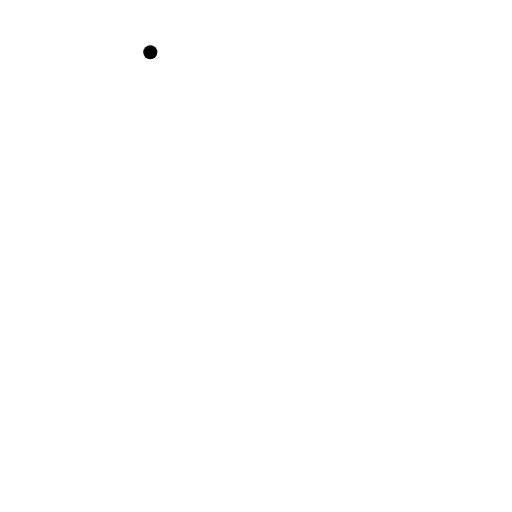
t = 0.00 s
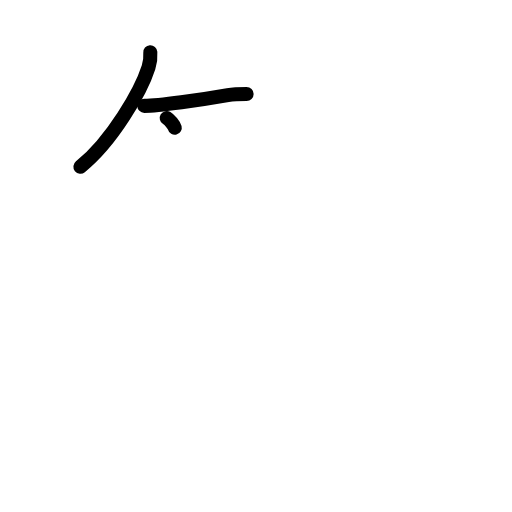
t = 2.25 s
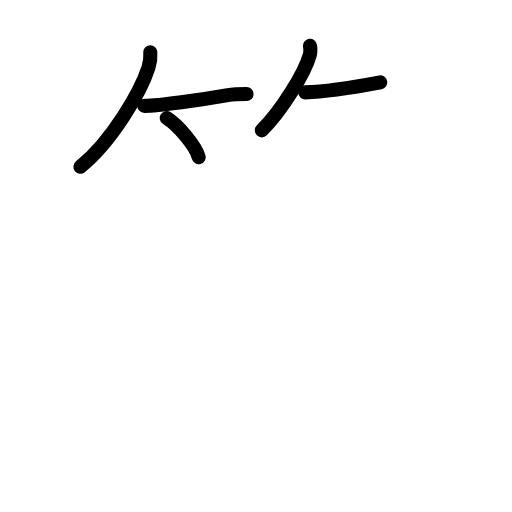
t = 4.38 s
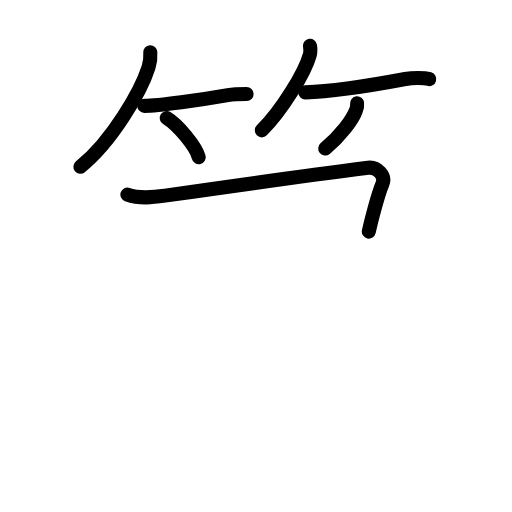
t = 6.63 s
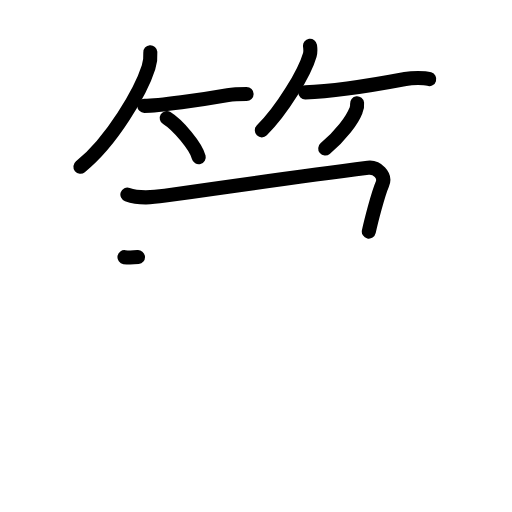
t = 7.17 s
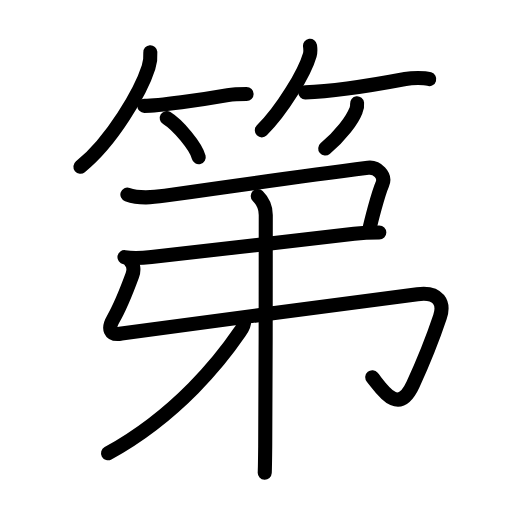
t = 11.00 s

The animated SVG that drew these frames (rendered in a browser with its animation timeline set to each time). Animation: 40 SMIL elements (animate=40); one cycle of 11.00 s.

<?xml version="1.0" encoding="UTF-8"?>
<!--
AniKanjiVG is licensed by CC-BY-SA Paul C. Sommerhoff (https://bitbucket.org/sommerhoff/anikanjivg).
AniKanjiVG uses KanjiVG which is licensed by CC-BY-SA Ulrich Apel (http://kanjivg.tagaini.net).
See also http://creativecommons.org/licenses/by-sa/3.0/
-->
<svg xmlns:kvg='http://kanjivg.tagaini.net' xmlns='http://www.w3.org/2000/svg' width='109' height='109' viewBox='0 0 109 109' style='fill:none;stroke:#000000;stroke-width:3;stroke-linecap:round;stroke-linejoin:round;' id="kvg:kanji_07b2c"><g id="kvg:07b2c" kvg:element="第"><g id="kvg:07b2c-g1" kvg:element="竹" kvg:variant="true" kvg:position="top" kvg:radical="general"><g id="kvg:07b2c-g2" kvg:position="left"><path id="kvg:07b2c-s1" kvg:type="㇒" d="M32,11.12c0.08,1.12-0.04,2.14-0.38,3.21C30,19.39,23.93,30.01,17.12,35.5"><animate attributeName="d" begin="0.0s" dur="0.5s" from="M32,11.12C32,11.12,32,11.12,32,11.12" to="M32,11.12c0.08,1.12-0.04,2.14-0.38,3.21" />
<animate attributeName="d" begin="0.5s" dur="0.5s" from="M32,11.12c0.08,1.12-0.04,2.14-0.38,3.21c0,0,0,0,0,0,0" to="M32,11.12c0.08,1.12-0.04,2.14-0.38,3.21C30,19.39,23.93,30.01,17.12,35.5" />
</path>
<path id="kvg:07b2c-s2" kvg:type="㇐b" d="M30.73,22.54c2.95,0,12.14-1.29,17.77-2.29C49.92,20,51.65,20,52.5,20"><animate attributeName="d" begin="1.0s" dur="0.5s" from="M30.73,22.54C30.73,22.54,30.73,22.54,30.73,22.54" to="M30.73,22.54c2.95,0,12.14-1.29,17.77-2.29" />
<animate attributeName="d" begin="1.5s" dur="0.5s" from="M30.73,22.54c2.95,0,12.14-1.29,17.77-2.29c0,0,0,0,0,0,0" to="M30.73,22.54c2.95,0,12.14-1.29,17.77-2.29C49.92,20,51.65,20,52.5,20" />
<animate attributeName="d" begin="0s" dur="1.0s" from="M-100,-100" to="M-100,-100" />
</path>
<path id="kvg:07b2c-s3" kvg:type="㇔/㇑" d="M35.5,25.12c2.4,1.47,6.21,6.05,6.81,8.34"><animate attributeName="d" begin="2.0s" dur="1.0s" from="M35.5,25.12C35.5,25.12,35.5,25.12,35.5,25.12" to="M35.5,25.12c2.4,1.47,6.21,6.05,6.81,8.34" />
<animate attributeName="d" begin="0s" dur="2.0s" from="M-100,-100" to="M-100,-100" />
</path>
</g>
<g id="kvg:07b2c-g3" kvg:position="right"><path id="kvg:07b2c-s4" kvg:type="㇒" d="M66,9.75c0.12,0.88,0.1,1.44-0.05,1.94c-1.07,3.78-5.83,11.68-10.21,16.06"><animate attributeName="d" begin="3.0s" dur="0.5s" from="M66,9.75C66,9.75,66,9.75,66,9.75" to="M66,9.75c0.12,0.88,0.1,1.44-0.05,1.94" />
<animate attributeName="d" begin="3.5s" dur="0.5s" from="M66,9.75c0.12,0.88,0.1,1.44-0.05,1.94c0,0,0,0,0,0,0" to="M66,9.75c0.12,0.88,0.1,1.44-0.05,1.94c-1.07,3.78-5.83,11.68-10.21,16.06" />
<animate attributeName="d" begin="0s" dur="3.0s" from="M-100,-100" to="M-100,-100" />
</path>
<path id="kvg:07b2c-s5" kvg:type="㇐b" d="M64.98,19.66C70.62,19.5,80,18,86.28,16.82c1.52-0.29,3.97-0.32,5.1,0.02"><animate attributeName="d" begin="4.0s" dur="0.5s" from="M64.98,19.66C64.98,19.66,64.98,19.66,64.98,19.66" to="M64.98,19.66C70.62,19.5,80,18,86.28,16.82" />
<animate attributeName="d" begin="4.5s" dur="0.5s" from="M64.98,19.66C70.62,19.5,80,18,86.28,16.82c0,0,0,0,0,0,0" to="M64.98,19.66C70.62,19.5,80,18,86.28,16.82c1.52-0.29,3.97-0.32,5.1,0.02" />
<animate attributeName="d" begin="0s" dur="4.0s" from="M-100,-100" to="M-100,-100" />
</path>
<path id="kvg:07b2c-s6" kvg:type="㇒/㇚" d="M76.02,22c0.06,0.54-0.02,1.06-0.25,1.55c-0.79,2.02-3.16,5.27-6.53,8.07"><animate attributeName="d" begin="5.0s" dur="0.5s" from="M76.02,22C76.02,22,76.02,22,76.02,22" to="M76.02,22c0.06,0.54-0.02,1.06-0.25,1.55" />
<animate attributeName="d" begin="5.5s" dur="0.5s" from="M76.02,22c0.06,0.54-0.02,1.06-0.25,1.55c0,0,0,0,0,0,0" to="M76.02,22c0.06,0.54-0.02,1.06-0.25,1.55c-0.79,2.02-3.16,5.27-6.53,8.07" />
<animate attributeName="d" begin="0s" dur="5.0s" from="M-100,-100" to="M-100,-100" />
</path>
</g>
</g>
<g id="kvg:07b2c-g4" kvg:position="bottom" kvg:phon="弟T"><g id="kvg:07b2c-g5" kvg:element="弔"><g id="kvg:07b2c-g6" kvg:element="弓"><path id="kvg:07b2c-s7" kvg:type="㇕c" d="M27.12,41.42c2.6,0.92,5.35,0.61,8.01,0.23c14.43-2.07,28.84-4.11,43.22-5.94c1.89-0.24,3.85,1.67,3.05,3.47c-0.91,2.06-2.41,7.98-2.88,10.12"><animate attributeName="d" begin="6.0s" dur="0.25s" from="M27.12,41.42C27.12,41.42,27.12,41.42,27.12,41.42" to="M27.12,41.42c2.6,0.92,5.35,0.61,8.01,0.23" />
<animate attributeName="d" begin="6.25s" dur="0.25s" from="M27.12,41.42c2.6,0.92,5.35,0.61,8.01,0.23c0,0,0,0,0,0,0" to="M27.12,41.42c2.6,0.92,5.35,0.61,8.01,0.23c14.43-2.07,28.84-4.11,43.22-5.94" />
<animate attributeName="d" begin="6.5s" dur="0.25s" from="M27.12,41.42c2.6,0.92,5.35,0.61,8.01,0.23c14.43-2.07,28.84-4.11,43.22-5.94c0,0,0,0,0,0,0" to="M27.12,41.42c2.6,0.92,5.35,0.61,8.01,0.23c14.43-2.07,28.84-4.11,43.22-5.94c1.89-0.24,3.85,1.67,3.05,3.47" />
<animate attributeName="d" begin="6.75s" dur="0.25s" from="M27.12,41.42c2.6,0.92,5.35,0.61,8.01,0.23c14.43-2.07,28.84-4.11,43.22-5.94c1.89-0.24,3.85,1.67,3.05,3.47c0,0,0,0,0,0,0" to="M27.12,41.42c2.6,0.92,5.35,0.61,8.01,0.23c14.43-2.07,28.84-4.11,43.22-5.94c1.89-0.24,3.85,1.67,3.05,3.47c-0.91,2.06-2.41,7.98-2.88,10.12" />
<animate attributeName="d" begin="0s" dur="6.0s" from="M-100,-100" to="M-100,-100" />
</path>
<path id="kvg:07b2c-s8" kvg:type="㇐" d="M26.5,54.75c1.62,0.25,3.27,0.23,5.73-0.03C44.75,53.38,73,50,75.39,49.75c1.9-0.2,3.83-0.25,5.36-0.25"><animate attributeName="d" begin="7.0s" dur="0.3333333333333333s" from="M26.5,54.75C26.5,54.75,26.5,54.75,26.5,54.75" to="M26.5,54.75c1.62,0.25,3.27,0.23,5.73-0.03" />
<animate attributeName="d" begin="7.333333333333333s" dur="0.3333333333333333s" from="M26.5,54.75c1.62,0.25,3.27,0.23,5.73-0.03c0,0,0,0,0,0,0" to="M26.5,54.75c1.62,0.25,3.27,0.23,5.73-0.03C44.75,53.38,73,50,75.39,49.75" />
<animate attributeName="d" begin="7.666666666666667s" dur="0.3333333333333333s" from="M26.5,54.75c1.62,0.25,3.27,0.23,5.73-0.03C44.75,53.38,73,50,75.39,49.75c0,0,0,0,0,0,0" to="M26.5,54.75c1.62,0.25,3.27,0.23,5.73-0.03C44.75,53.38,73,50,75.39,49.75c1.9-0.2,3.83-0.25,5.36-0.25" />
<animate attributeName="d" begin="0s" dur="7.0s" from="M-100,-100" to="M-100,-100" />
</path>
<path id="kvg:07b2c-s9" kvg:type="㇉" d="M27.68,55.53c0.71,0.71,0.94,1.85,0.49,3.06C27.6,60.14,25.5,65.5,24.05,68c-1.06,1.83-0.8,3.47,1.82,3.01c2.5-0.44,56.35-7.49,63-8.38c4.63-0.62,5.76,2,4.79,4.87c-1.8,5.37-3.46,9.42-5.74,14.37c-3.17,6.88-6.67,0.88-8.67-1.55"><animate attributeName="d" begin="8.0s" dur="0.14285714285714285s" from="M27.68,55.53C27.68,55.53,27.68,55.53,27.68,55.53" to="M27.68,55.53c0.71,0.71,0.94,1.85,0.49,3.06" />
<animate attributeName="d" begin="8.142857142857142s" dur="0.14285714285714285s" from="M27.68,55.53c0.71,0.71,0.94,1.85,0.49,3.06c0,0,0,0,0,0,0" to="M27.68,55.53c0.71,0.71,0.94,1.85,0.49,3.06C27.6,60.14,25.5,65.5,24.05,68" />
<animate attributeName="d" begin="8.285714285714286s" dur="0.14285714285714285s" from="M27.68,55.53c0.71,0.71,0.94,1.85,0.49,3.06C27.6,60.14,25.5,65.5,24.05,68c0,0,0,0,0,0,0" to="M27.68,55.53c0.71,0.71,0.94,1.85,0.49,3.06C27.6,60.14,25.5,65.5,24.05,68c-1.06,1.83-0.8,3.47,1.82,3.01" />
<animate attributeName="d" begin="8.428571428571429s" dur="0.14285714285714285s" from="M27.68,55.53c0.71,0.71,0.94,1.85,0.49,3.06C27.6,60.14,25.5,65.5,24.05,68c-1.06,1.83-0.8,3.47,1.82,3.01c0,0,0,0,0,0,0" to="M27.68,55.53c0.71,0.71,0.94,1.85,0.49,3.06C27.6,60.14,25.5,65.5,24.05,68c-1.06,1.83-0.8,3.47,1.82,3.01c2.5-0.44,56.35-7.49,63-8.38" />
<animate attributeName="d" begin="8.571428571428571s" dur="0.14285714285714285s" from="M27.68,55.53c0.71,0.71,0.94,1.85,0.49,3.06C27.6,60.14,25.5,65.5,24.05,68c-1.06,1.83-0.8,3.47,1.82,3.01c2.5-0.44,56.35-7.49,63-8.38c0,0,0,0,0,0,0" to="M27.68,55.53c0.71,0.71,0.94,1.85,0.49,3.06C27.6,60.14,25.5,65.5,24.05,68c-1.06,1.83-0.8,3.47,1.82,3.01c2.5-0.44,56.35-7.49,63-8.38c4.63-0.62,5.76,2,4.79,4.87" />
<animate attributeName="d" begin="8.714285714285714s" dur="0.14285714285714285s" from="M27.68,55.53c0.71,0.71,0.94,1.85,0.49,3.06C27.6,60.14,25.5,65.5,24.05,68c-1.06,1.83-0.8,3.47,1.82,3.01c2.5-0.44,56.35-7.49,63-8.38c4.63-0.62,5.76,2,4.79,4.87c0,0,0,0,0,0,0" to="M27.68,55.53c0.71,0.71,0.94,1.85,0.49,3.06C27.6,60.14,25.5,65.5,24.05,68c-1.06,1.83-0.8,3.47,1.82,3.01c2.5-0.44,56.35-7.49,63-8.38c4.63-0.62,5.76,2,4.79,4.87c-1.8,5.37-3.46,9.42-5.74,14.37" />
<animate attributeName="d" begin="8.857142857142858s" dur="0.14285714285714285s" from="M27.68,55.53c0.71,0.71,0.94,1.85,0.49,3.06C27.6,60.14,25.5,65.5,24.05,68c-1.06,1.83-0.8,3.47,1.82,3.01c2.5-0.44,56.35-7.49,63-8.38c4.63-0.62,5.76,2,4.79,4.87c-1.8,5.37-3.46,9.42-5.74,14.37c0,0,0,0,0,0,0" to="M27.68,55.53c0.71,0.71,0.94,1.85,0.49,3.06C27.6,60.14,25.5,65.5,24.05,68c-1.06,1.83-0.8,3.47,1.82,3.01c2.5-0.44,56.35-7.49,63-8.38c4.63-0.62,5.76,2,4.79,4.87c-1.8,5.37-3.46,9.42-5.74,14.37c-3.17,6.88-6.67,0.88-8.67-1.55" />
<animate attributeName="d" begin="0s" dur="8.0s" from="M-100,-100" to="M-100,-100" />
</path>
</g>
<g id="kvg:07b2c-g7" kvg:element="丨"><path id="kvg:07b2c-s10" kvg:type="㇑" d="M54.87,41.73c1.08,1.08,1.71,2.27,1.71,4.02c0,9.08-0.01,36.83-0.12,49.25c-0.03,2.81-0.06,4.82-0.1,5.64"><animate attributeName="d" begin="9.0s" dur="0.3333333333333333s" from="M54.87,41.73C54.87,41.73,54.87,41.73,54.87,41.73" to="M54.87,41.73c1.08,1.08,1.71,2.27,1.71,4.02" />
<animate attributeName="d" begin="9.333333333333334s" dur="0.3333333333333333s" from="M54.87,41.73c1.08,1.08,1.71,2.27,1.71,4.02c0,0,0,0,0,0,0" to="M54.87,41.73c1.08,1.08,1.71,2.27,1.71,4.02c0,9.08-0.01,36.83-0.12,49.25" />
<animate attributeName="d" begin="9.666666666666666s" dur="0.3333333333333333s" from="M54.87,41.73c1.08,1.08,1.71,2.27,1.71,4.02c0,9.08-0.01,36.83-0.12,49.25c0,0,0,0,0,0,0" to="M54.87,41.73c1.08,1.08,1.71,2.27,1.71,4.02c0,9.08-0.01,36.83-0.12,49.25c-0.03,2.81-0.06,4.82-0.1,5.64" />
<animate attributeName="d" begin="0s" dur="9.0s" from="M-100,-100" to="M-100,-100" />
</path>
</g>
</g>
<g id="kvg:07b2c-g8" kvg:element="丿"><path id="kvg:07b2c-s11" kvg:type="㇒" d="M51.96,68.5c0.08,0.64-0.41,1.45-0.96,2.25c-3.75,5.5-13,17.5-28,25.75"><animate attributeName="d" begin="10.0s" dur="0.5s" from="M51.96,68.5C51.96,68.5,51.96,68.5,51.96,68.5" to="M51.96,68.5c0.08,0.64-0.41,1.45-0.96,2.25" />
<animate attributeName="d" begin="10.5s" dur="0.5s" from="M51.96,68.5c0.08,0.64-0.41,1.45-0.96,2.25c0,0,0,0,0,0,0" to="M51.96,68.5c0.08,0.64-0.41,1.45-0.96,2.25c-3.75,5.5-13,17.5-28,25.75" />
<animate attributeName="d" begin="0s" dur="10.0s" from="M-100,-100" to="M-100,-100" />
</path>
</g>
</g>
</g>
</svg>
